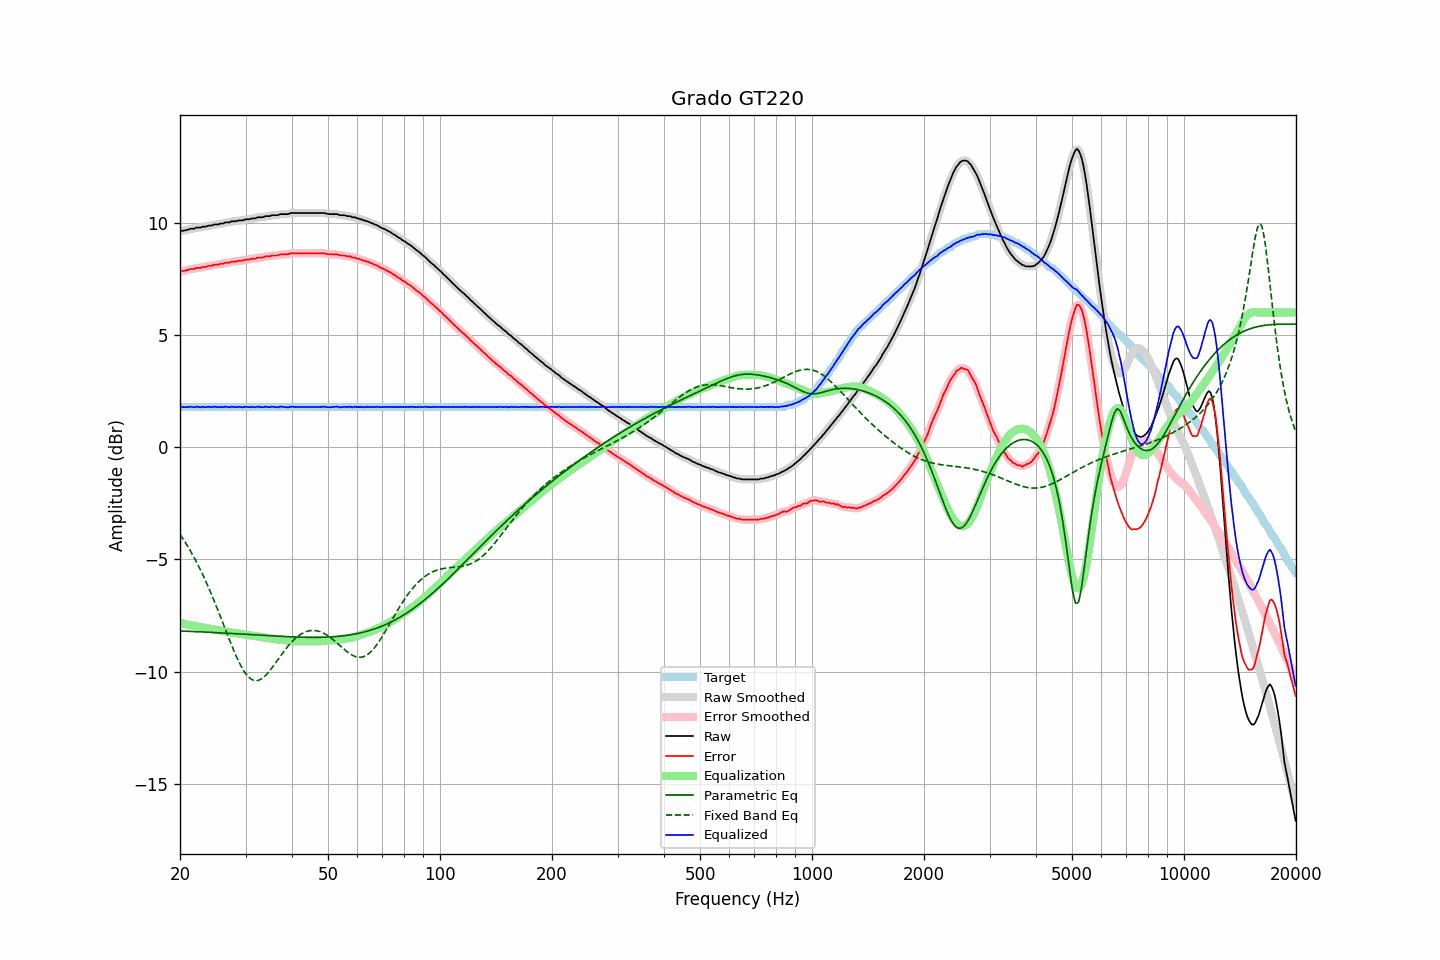

Values plotted in this chart, from the file beside it:
frequency, raw, error, smoothed, error_smoothed, equalization, parametric_eq, fixed_band_eq, equalized_raw, equalized_smoothed, target
20.00, 9.62, 7.82, 9.62, 7.83, -7.82, -8.18, -3.88, 1.79, 1.80, 1.79
20.20, 9.65, 7.85, 9.64, 7.84, -7.84, -8.19, -3.99, 1.81, 1.79, 1.79
20.40, 9.65, 7.85, 9.65, 7.85, -7.86, -8.19, -4.09, 1.79, 1.79, 1.79
20.61, 9.66, 7.86, 9.66, 7.87, -7.87, -8.19, -4.21, 1.78, 1.79, 1.79
20.81, 9.69, 7.89, 9.68, 7.88, -7.89, -8.20, -4.32, 1.80, 1.79, 1.79
21.02, 9.69, 7.89, 9.70, 7.91, -7.91, -8.20, -4.44, 1.78, 1.80, 1.79
21.23, 9.73, 7.93, 9.72, 7.93, -7.92, -8.20, -4.56, 1.81, 1.80, 1.79
21.44, 9.74, 7.94, 9.73, 7.93, -7.93, -8.20, -4.68, 1.80, 1.79, 1.79
21.66, 9.74, 7.94, 9.74, 7.95, -7.95, -8.21, -4.81, 1.79, 1.79, 1.79
21.87, 9.74, 7.94, 9.76, 7.96, -7.96, -8.21, -4.94, 1.78, 1.79, 1.79
22.09, 9.79, 7.99, 9.77, 7.98, -7.98, -8.21, -5.08, 1.81, 1.80, 1.79
22.31, 9.79, 7.99, 9.78, 7.99, -7.99, -8.22, -5.22, 1.80, 1.79, 1.79
22.54, 9.79, 7.99, 9.79, 8.00, -8.00, -8.22, -5.36, 1.79, 1.80, 1.79
22.76, 9.79, 7.99, 9.80, 8.01, -8.01, -8.22, -5.51, 1.78, 1.79, 1.79
22.99, 9.83, 8.03, 9.81, 8.02, -8.02, -8.23, -5.65, 1.81, 1.79, 1.79
23.22, 9.83, 8.03, 9.83, 8.03, -8.03, -8.23, -5.81, 1.79, 1.79, 1.79
23.45, 9.83, 8.03, 9.84, 8.05, -8.05, -8.23, -5.96, 1.78, 1.80, 1.79
23.69, 9.86, 8.06, 9.85, 8.06, -8.06, -8.24, -6.12, 1.80, 1.79, 1.79
23.92, 9.88, 8.08, 9.86, 8.07, -8.07, -8.24, -6.29, 1.80, 1.79, 1.79
24.16, 9.88, 8.08, 9.88, 8.09, -8.09, -8.25, -6.46, 1.79, 1.79, 1.79
24.40, 9.88, 8.08, 9.90, 8.10, -8.10, -8.25, -6.62, 1.78, 1.80, 1.79
24.65, 9.93, 8.13, 9.91, 8.12, -8.11, -8.25, -6.80, 1.81, 1.80, 1.79
24.89, 9.93, 8.13, 9.92, 8.13, -8.13, -8.26, -6.97, 1.80, 1.80, 1.79
25.14, 9.93, 8.13, 9.93, 8.14, -8.14, -8.26, -7.15, 1.79, 1.80, 1.79
25.39, 9.93, 8.13, 9.94, 8.15, -8.15, -8.26, -7.33, 1.78, 1.79, 1.79
25.65, 9.97, 8.17, 9.95, 8.16, -8.16, -8.27, -7.52, 1.80, 1.79, 1.79
25.91, 9.97, 8.17, 9.97, 8.17, -8.18, -8.27, -7.70, 1.79, 1.79, 1.79
26.16, 9.97, 8.17, 9.99, 8.19, -8.19, -8.28, -7.89, 1.78, 1.80, 1.79
26.43, 10.02, 8.22, 10.00, 8.21, -8.20, -8.28, -8.07, 1.81, 1.80, 1.79
26.69, 10.02, 8.22, 10.01, 8.22, -8.22, -8.28, -8.26, 1.80, 1.79, 1.79
26.96, 10.02, 8.22, 10.02, 8.23, -8.23, -8.29, -8.44, 1.79, 1.79, 1.79
27.23, 10.02, 8.22, 10.03, 8.24, -8.24, -8.29, -8.62, 1.77, 1.79, 1.79
27.50, 10.07, 8.27, 10.05, 8.26, -8.26, -8.30, -8.80, 1.81, 1.80, 1.79
27.77, 10.07, 8.27, 10.06, 8.27, -8.27, -8.30, -8.98, 1.80, 1.80, 1.79
28.05, 10.07, 8.27, 10.07, 8.28, -8.28, -8.31, -9.15, 1.79, 1.80, 1.79
28.33, 10.07, 8.27, 10.08, 8.28, -8.29, -8.31, -9.31, 1.78, 1.79, 1.79
28.62, 10.10, 8.30, 10.09, 8.30, -8.30, -8.31, -9.47, 1.80, 1.79, 1.79
28.90, 10.11, 8.31, 10.10, 8.31, -8.31, -8.32, -9.61, 1.80, 1.79, 1.79
29.19, 10.11, 8.31, 10.11, 8.32, -8.32, -8.32, -9.76, 1.79, 1.79, 1.79
29.48, 10.11, 8.31, 10.12, 8.33, -8.33, -8.33, -9.88, 1.78, 1.79, 1.79
29.78, 10.14, 8.34, 10.13, 8.34, -8.34, -8.33, -10.00, 1.80, 1.79, 1.79
30.08, 10.16, 8.36, 10.15, 8.35, -8.35, -8.33, -10.10, 1.81, 1.80, 1.79
30.38, 10.16, 8.36, 10.16, 8.36, -8.36, -8.34, -10.19, 1.80, 1.80, 1.79
30.68, 10.16, 8.36, 10.17, 8.37, -8.37, -8.34, -10.26, 1.78, 1.79, 1.79
30.99, 10.18, 8.38, 10.18, 8.38, -8.39, -8.35, -10.32, 1.79, 1.79, 1.79
31.30, 10.20, 8.40, 10.19, 8.39, -8.40, -8.35, -10.36, 1.80, 1.79, 1.79
31.61, 10.20, 8.40, 10.20, 8.41, -8.41, -8.36, -10.39, 1.79, 1.79, 1.79
31.93, 10.20, 8.40, 10.21, 8.42, -8.42, -8.36, -10.40, 1.78, 1.79, 1.79
32.24, 10.24, 8.44, 10.23, 8.43, -8.43, -8.37, -10.40, 1.81, 1.80, 1.79
32.57, 10.25, 8.45, 10.24, 8.45, -8.44, -8.37, -10.38, 1.81, 1.80, 1.79
32.89, 10.25, 8.45, 10.25, 8.45, -8.45, -8.37, -10.35, 1.79, 1.79, 1.79
33.22, 10.25, 8.45, 10.25, 8.46, -8.47, -8.38, -10.30, 1.78, 1.79, 1.79
33.55, 10.26, 8.46, 10.27, 8.47, -8.48, -8.38, -10.25, 1.78, 1.79, 1.79
33.89, 10.30, 8.50, 10.28, 8.49, -8.49, -8.39, -10.18, 1.81, 1.80, 1.79
34.23, 10.30, 8.50, 10.29, 8.50, -8.50, -8.39, -10.11, 1.80, 1.79, 1.79
34.57, 10.30, 8.50, 10.30, 8.51, -8.51, -8.39, -10.03, 1.79, 1.80, 1.79
34.92, 10.30, 8.50, 10.31, 8.52, -8.52, -8.40, -9.94, 1.78, 1.79, 1.79
35.27, 10.34, 8.54, 10.32, 8.53, -8.53, -8.40, -9.85, 1.81, 1.80, 1.79
35.62, 10.34, 8.54, 10.34, 8.54, -8.54, -8.41, -9.75, 1.80, 1.80, 1.79
35.97, 10.34, 8.54, 10.34, 8.54, -8.55, -8.41, -9.65, 1.79, 1.79, 1.79
... 635 more rows
